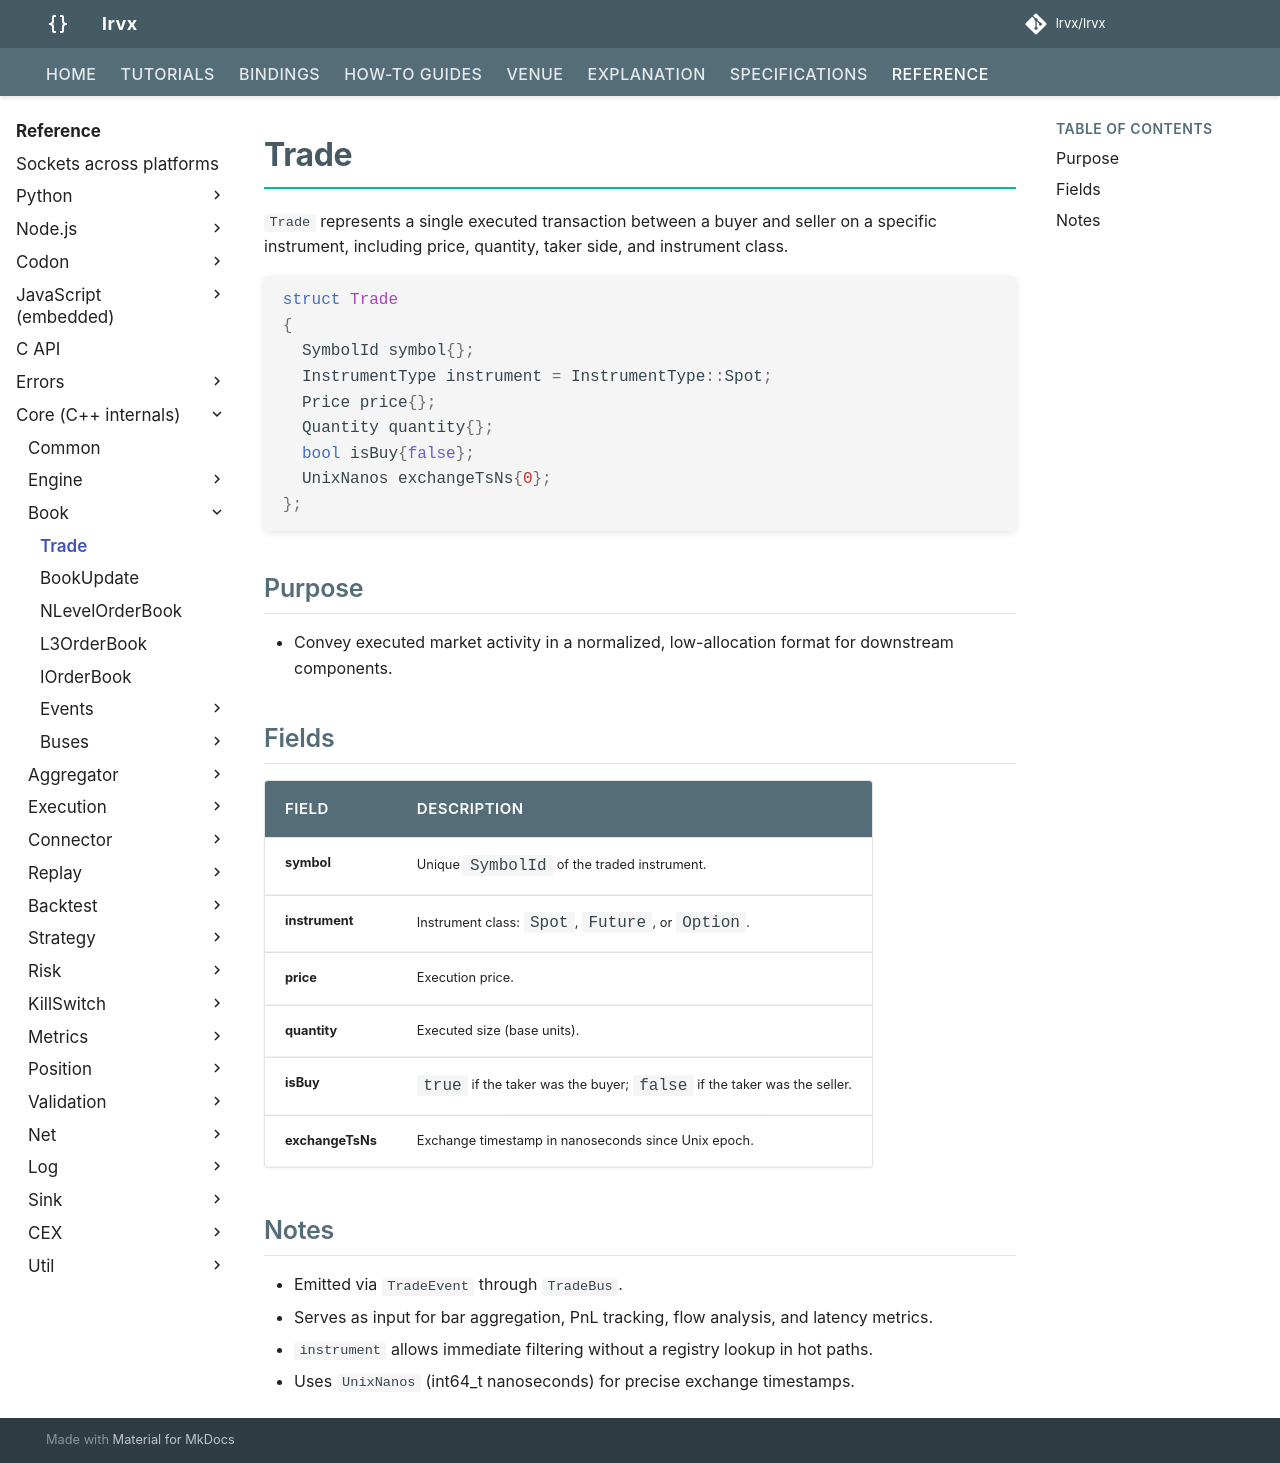

repository: FLOX-Foundation/flox · page: reference/api/book/trade/index.html · generator: mkdocs

# Trade

`Trade` represents a single executed transaction between a buyer and seller on a specific instrument, including price, quantity, taker side, and instrument class.

```cpp
struct Trade
{
  SymbolId symbol{};
  InstrumentType instrument = InstrumentType::Spot;
  Price price{};
  Quantity quantity{};
  bool isBuy{false};
  UnixNanos exchangeTsNs{0};
};
```

## Purpose

* Convey executed market activity in a normalized, low-allocation format for downstream components.

## Fields

| Field            | Description                                                             |
| ---------------- | ----------------------------------------------------------------------- |
| **symbol**       | Unique `SymbolId` of the traded instrument.                             |
| **instrument**   | Instrument class: `Spot`, `Future`, or `Option`.                        |
| **price**        | Execution price.                                                        |
| **quantity**     | Executed size (base units).                                             |
| **isBuy**        | `true` if the taker was the buyer; `false` if the taker was the seller. |
| **exchangeTsNs** | Exchange timestamp in nanoseconds since Unix epoch.                     |

## Notes

* Emitted via `TradeEvent` through `TradeBus`.
* Serves as input for bar aggregation, PnL tracking, flow analysis, and latency metrics.
* `instrument` allows immediate filtering without a registry lookup in hot paths.
* Uses `UnixNanos` (int64_t nanoseconds) for precise exchange timestamps.
